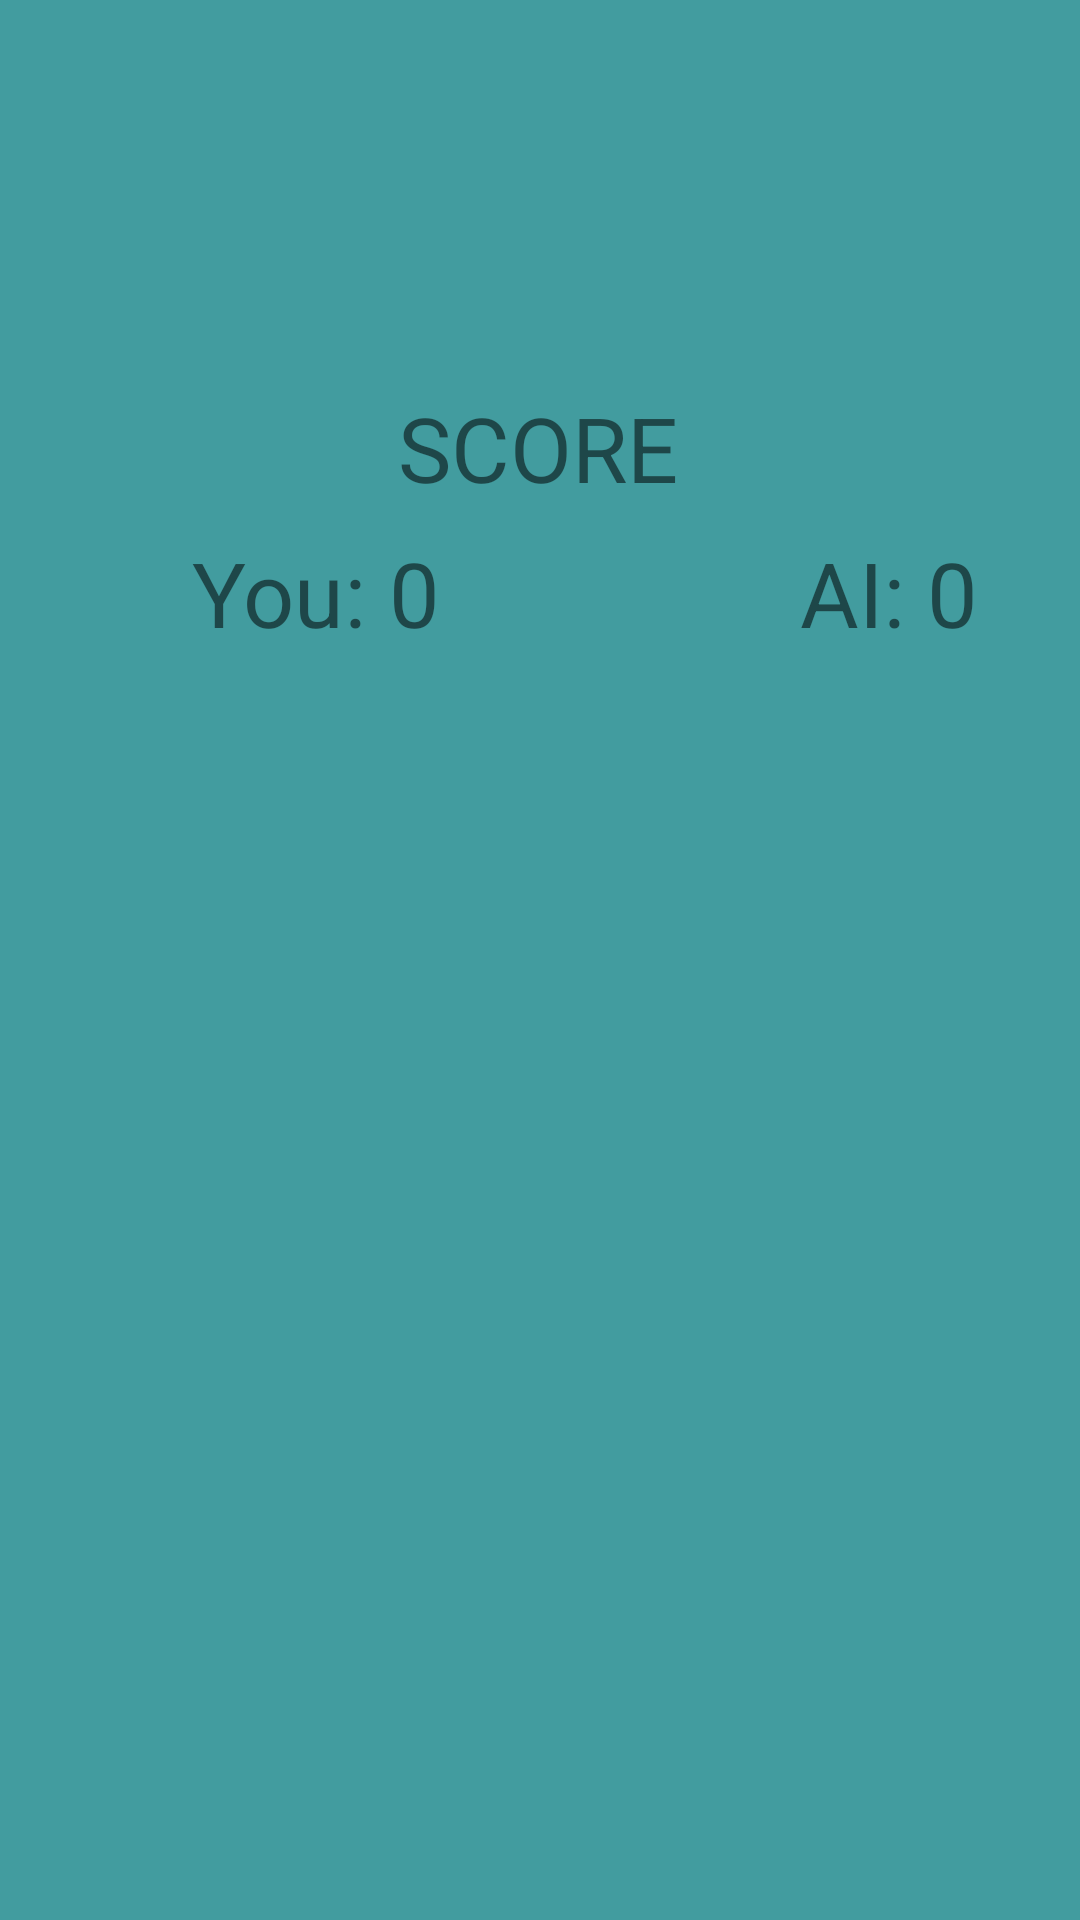

Produce the Android XML layout that renders to this screen, including the resource entries it uses.
<!-- AndroidManifest.xml: application theme Theme.TicTacToe_with_fragments -->
<!-- res/layout/fragment_score.xml -->
<?xml version="1.0" encoding="utf-8"?>
<androidx.constraintlayout.widget.ConstraintLayout xmlns:android="http://schemas.android.com/apk/res/android"
    xmlns:app="http://schemas.android.com/apk/res-auto"
    xmlns:tools="http://schemas.android.com/tools"
    android:layout_width="match_parent"
    android:layout_height="match_parent"
    android:background="#429C9F">

    <TextView
        android:id="@+id/scoreTV"
        android:layout_width="wrap_content"
        android:layout_height="wrap_content"
        android:text="SCORE"
        android:textSize="30sp"
        app:layout_constraintBottom_toBottomOf="parent"
        app:layout_constraintEnd_toEndOf="parent"
        app:layout_constraintHorizontal_bias="0.498"
        app:layout_constraintStart_toStartOf="parent"
        app:layout_constraintTop_toTopOf="parent"
        app:layout_constraintVertical_bias="0.215" />

    <TextView
        android:id="@+id/youTV"
        android:layout_width="wrap_content"
        android:layout_height="wrap_content"
        android:layout_marginStart="64dp"
        android:layout_marginTop="8dp"
        android:text="You: "
        android:textSize="30sp"
        app:layout_constraintStart_toStartOf="parent"
        app:layout_constraintTop_toBottomOf="@+id/scoreTV" />

    <TextView
        android:id="@+id/aiTV"
        android:layout_width="wrap_content"
        android:layout_height="wrap_content"
        android:layout_marginStart="120dp"
        android:text="AI: "
        android:textSize="30sp"
        app:layout_constraintBottom_toBottomOf="@+id/youTV"
        app:layout_constraintStart_toEndOf="@+id/playerScoreTV"
        app:layout_constraintTop_toTopOf="@+id/youTV"
        app:layout_constraintVertical_bias="0.0" />

    <TextView
        android:id="@+id/playerScoreTV"
        android:layout_width="wrap_content"
        android:layout_height="wrap_content"
        android:text="0"
        android:textSize="30sp"
        app:layout_constraintBottom_toBottomOf="@+id/youTV"
        app:layout_constraintStart_toEndOf="@+id/youTV"
        app:layout_constraintTop_toTopOf="@+id/youTV" />

    <TextView
        android:id="@+id/aiScoreTV"
        android:layout_width="wrap_content"
        android:layout_height="wrap_content"
        android:text="0"
        android:textSize="30sp"
        app:layout_constraintBottom_toBottomOf="@+id/aiTV"
        app:layout_constraintStart_toEndOf="@+id/aiTV"
        app:layout_constraintTop_toTopOf="@+id/aiTV" />
</androidx.constraintlayout.widget.ConstraintLayout>
<!-- resources referenced by this layout -->
<resources>
  <style name="Theme.TicTacToe_with_fragments" parent="Theme.MaterialComponents.DayNight.DarkActionBar">
          
          <item name="colorPrimary">@color/purple_500</item>
          <item name="colorPrimaryVariant">@color/purple_700</item>
          <item name="colorOnPrimary">@color/white</item>
          
          <item name="colorSecondary">@color/teal_200</item>
          <item name="colorSecondaryVariant">@color/teal_700</item>
          <item name="colorOnSecondary">@color/black</item>
          
          <item name="android:statusBarColor">?attr/colorPrimaryVariant</item>
          
      </style>
  <!-- not gathered from this repository: default colours our renderer supplied (Android Studio template values) -->
  <color name="purple_500">#FF6200EE</color>
  <color name="purple_700">#FF3700B3</color>
  <color name="teal_200">#FF03DAC5</color>
  <color name="teal_700">#FF018786</color>
  <color name="black">#FF000000</color>
  <color name="white">#FFFFFFFF</color>
</resources>
